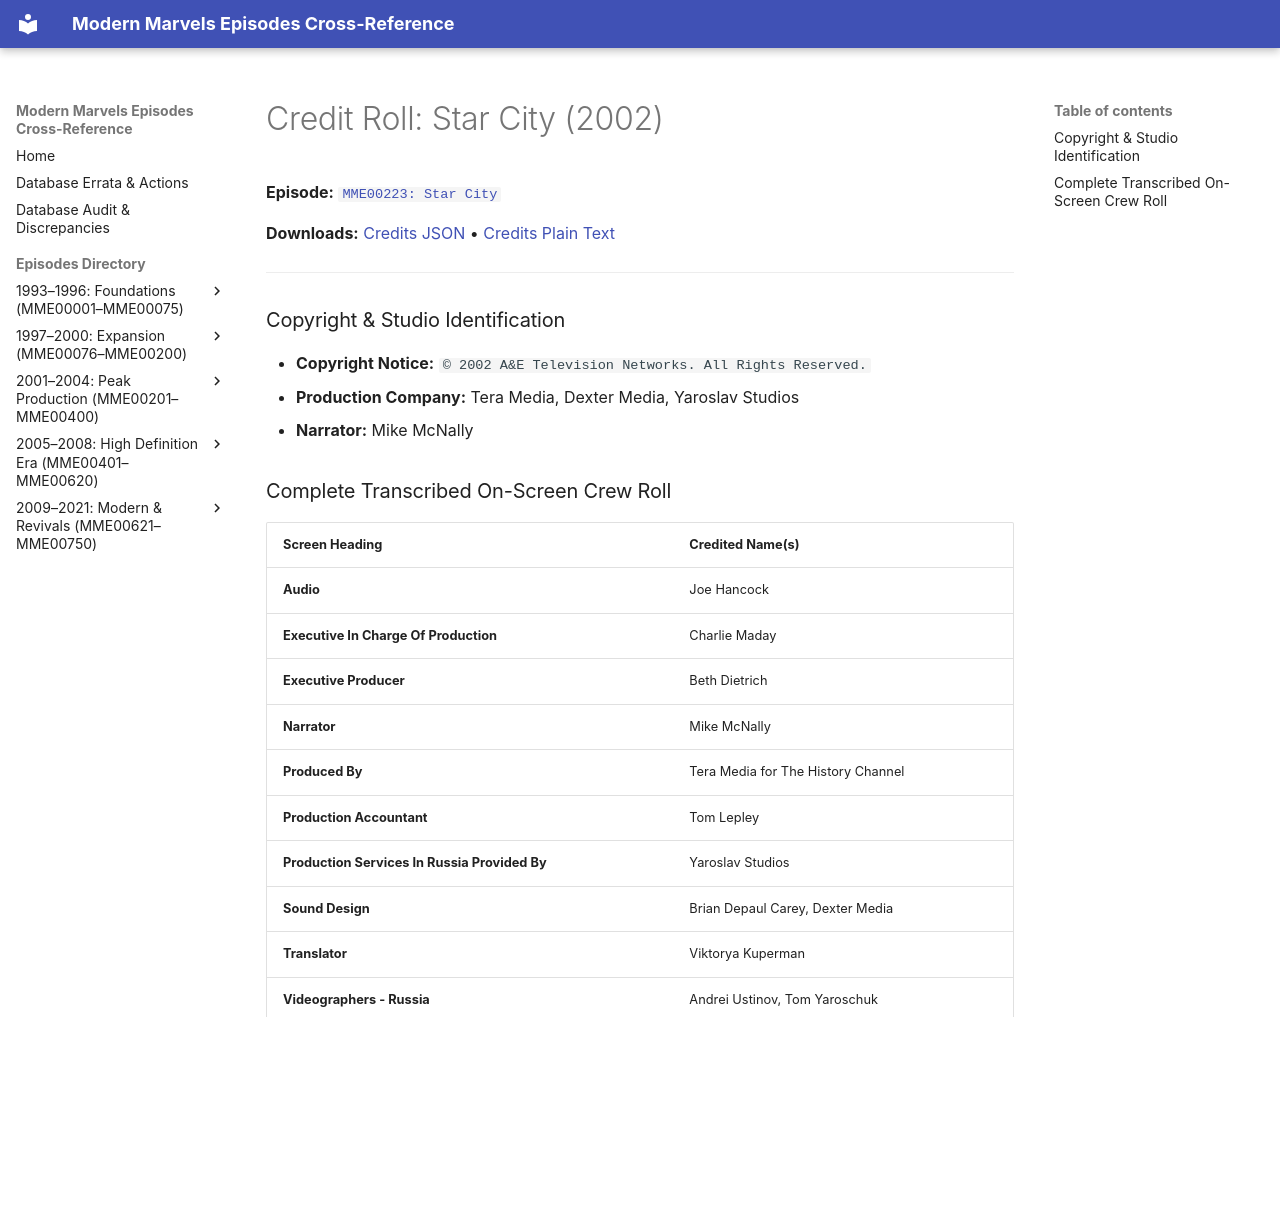

repository: ModernMarvelsFan/ModernMarvels · page: credits/MME00223-credits/index.html · generator: mkdocs

# Credit Roll: Star City (2002)
**Episode:** [`MME00223: Star City`](../episodes/MME00223.md)

**Downloads:** [Credits JSON](json/MME00223-credits.json) • [Credits Plain Text](txt/MME00223-credits.txt)

---

### Copyright & Studio Identification
* **Copyright Notice:** `© 2002 A&E Television Networks. All Rights Reserved.`
* **Production Company:** Tera Media, Dexter Media, Yaroslav Studios
* **Narrator:** Mike McNally

### Complete Transcribed On-Screen Crew Roll

| Screen Heading | Credited Name(s) |
| :--- | :--- |
| **Audio** | Joe Hancock |
| **Executive In Charge Of Production** | Charlie Maday |
| **Executive Producer** | Beth Dietrich |
| **Narrator** | Mike McNally |
| **Produced By** | Tera Media for The History Channel |
| **Production Accountant** | Tom Lepley |
| **Production Services In Russia Provided By** | Yaroslav Studios |
| **Sound Design** | Brian Depaul Carey, Dexter Media |
| **Translator** | Viktorya Kuperman |
| **Videographers - Russia** | Andrei Ustinov, Tom Yaroschuk |
| **Videographers - U.S.** | Joe Vasquez, Douglas Jensen |

---
[← Return to Episode Dossier](../episodes/MME00223.md)
